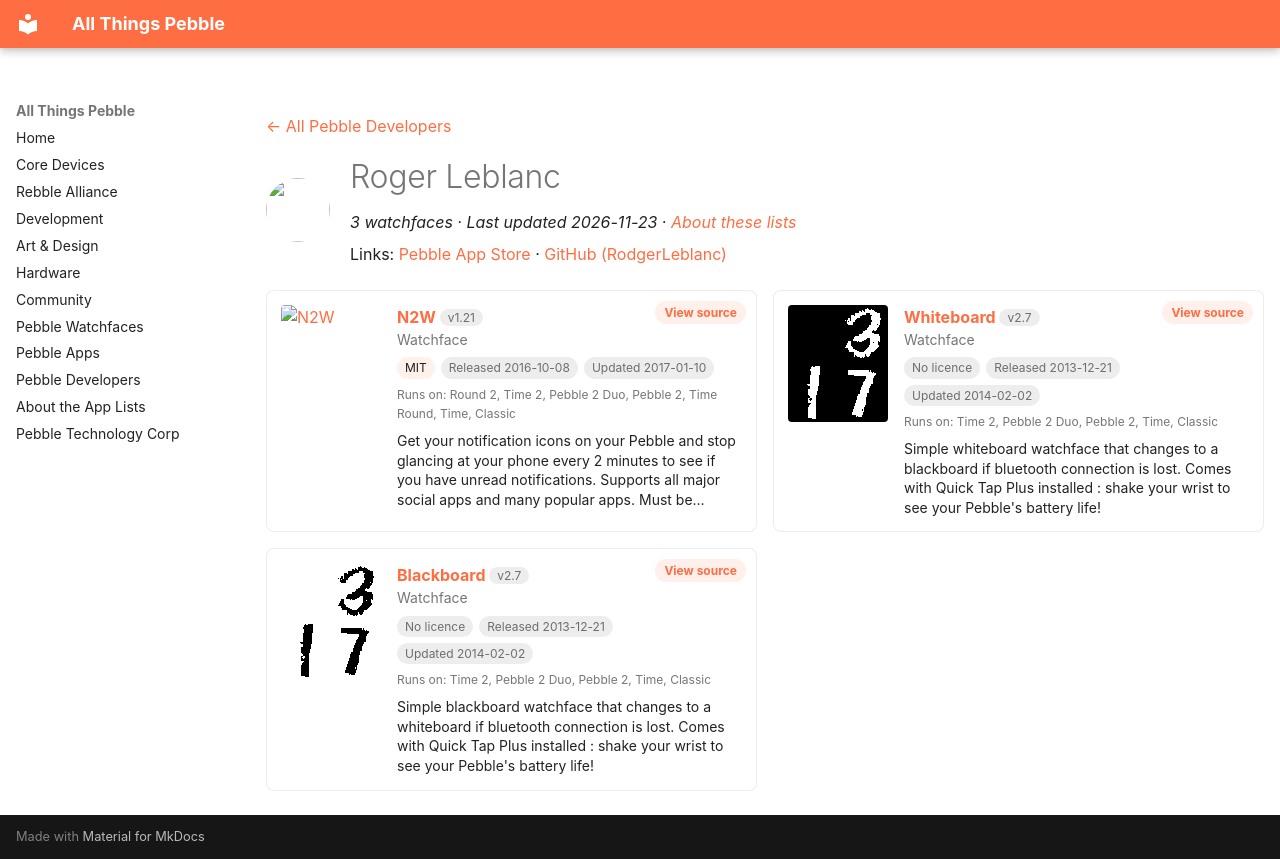

repository: saltedlolly/all-things-pebble · page: developers/roger-leblanc.html · generator: mkdocs

---
title: "Roger Leblanc"
hide:
  - toc
---

<!-- Generated by scripts/update_app_directory.py: do not edit by hand -->
[← All Pebble Developers](../developers.md)

<div class="dev-header" markdown>
<img class="dev-avatar" src="https://github.com/RodgerLeblanc.png?size=128" alt="" width="64" height="64" loading="lazy" onerror="this.remove()">
<div class="dev-intro" markdown>

# Roger Leblanc

*3 watchfaces · Last updated 2026-11-23 · [About these lists](../about-app-lists.md)*

Links: [Pebble App Store](https://apps.repebble.com/apps/dev/roger-leblanc_52b59af6d2b97a3c0a000016) · [GitHub (RodgerLeblanc)](https://github.com/RodgerLeblanc)

</div>
</div>

<div class="dev-controls" data-search-exclude hidden>
<div class="dev-filter" role="group" aria-label="Show"><button type="button" data-filter="all" aria-pressed="true">All <span>3</span></button><button type="button" data-filter="watchface" aria-pressed="false">Watchfaces <span>3</span></button><button type="button" data-filter="watchapp" aria-pressed="false" disabled>Apps <span>0</span></button></div>
<label class="dev-sort">Sort by <select><option value="updated">Recently updated</option><option value="released">Newest release</option><option value="title">A–Z</option></select></label>
</div>

<div class="app-grid dev-apps" data-search-exclude>
<div class="app-card" data-type="watchface" data-title="n2w" data-released="2016-10-08" data-updated="2017-01-10">
<a class="app-shot" href="https://apps.repebble.com/57f8a6fa56fda5acf1000094" data-search-exclude><img src="../images/apps/57f8a6fa56fda5acf1000094.png" alt="N2W" loading="lazy"></a>
<div class="app-info">
<h2 class="app-name" id="app-57f8a6fa56fda5acf1000094"><a href="https://apps.repebble.com/57f8a6fa56fda5acf1000094">N2W</a> <span class="app-version" title="Latest version" data-search-exclude>v1.21</span></h2>
<a class="app-source" href="https://github.com/RodgerLeblanc/N2W" title="Source code" data-search-exclude>View source</a>
<div class="app-dev">Watchface</div>
<div class="app-tags" data-search-exclude><span class="app-licence" title="Licence">MIT</span> <span title="First published in the app store">Released 2016-10-08</span> <span title="Latest release in the app store">Updated 2017-01-10</span></div>
<div class="app-watches" title="Supported watches" data-search-exclude>Runs on: Round 2, Time 2, Pebble 2 Duo, Pebble 2, Time Round, Time, Classic</div>
<p class="app-desc">Get your notification icons on your Pebble and stop glancing at your phone every 2 minutes to see if you have unread notifications. Supports all major social apps and many popular apps. Must be…</p>
</div>
</div>
<div class="app-card" data-type="watchface" data-title="whiteboard" data-released="2013-12-21" data-updated="2014-02-02">
<a class="app-shot" href="https://apps.repebble.com/52b5da08d2b97a3efd000020" data-search-exclude><img src="../images/apps/52b5da08d2b97a3efd000020.png" alt="Whiteboard" loading="lazy"></a>
<div class="app-info">
<h2 class="app-name" id="app-52b5da08d2b97a3efd000020"><a href="https://apps.repebble.com/52b5da08d2b97a3efd000020">Whiteboard</a> <span class="app-version" title="Latest version" data-search-exclude>v2.7</span></h2>
<a class="app-source" href="https://github.com/RodgerLeblanc/Whiteboard" title="Source code" data-search-exclude>View source</a>
<div class="app-dev">Watchface</div>
<div class="app-tags" data-search-exclude><span class="app-licence app-licence--none" title="Licence">No licence</span> <span title="First published in the app store">Released 2013-12-21</span> <span title="Latest release in the app store">Updated 2014-02-02</span></div>
<div class="app-watches" title="Supported watches" data-search-exclude>Runs on: Time 2, Pebble 2 Duo, Pebble 2, Time, Classic</div>
<p class="app-desc">Simple whiteboard watchface that changes to a blackboard if bluetooth connection is lost. Comes with Quick Tap Plus installed : shake your wrist to see your Pebble&#x27;s battery life!</p>
</div>
</div>
<div class="app-card" data-type="watchface" data-title="blackboard" data-released="2013-12-21" data-updated="2014-02-02">
<a class="app-shot" href="https://apps.repebble.com/52b5a51020fef4a5c9000019" data-search-exclude><img src="../images/apps/52b5a51020fef4a5c9000019.png" alt="Blackboard" loading="lazy"></a>
<div class="app-info">
<h2 class="app-name" id="app-52b5a51020fef4a5c9000019"><a href="https://apps.repebble.com/52b5a51020fef4a5c9000019">Blackboard</a> <span class="app-version" title="Latest version" data-search-exclude>v2.7</span></h2>
<a class="app-source" href="https://github.com/RodgerLeblanc/Blackboard" title="Source code" data-search-exclude>View source</a>
<div class="app-dev">Watchface</div>
<div class="app-tags" data-search-exclude><span class="app-licence app-licence--none" title="Licence">No licence</span> <span title="First published in the app store">Released 2013-12-21</span> <span title="Latest release in the app store">Updated 2014-02-02</span></div>
<div class="app-watches" title="Supported watches" data-search-exclude>Runs on: Time 2, Pebble 2 Duo, Pebble 2, Time, Classic</div>
<p class="app-desc">Simple blackboard watchface that changes to a whiteboard if bluetooth connection is lost. Comes with Quick Tap Plus installed : shake your wrist to see your Pebble&#x27;s battery life!</p>
</div>
</div>
</div>
